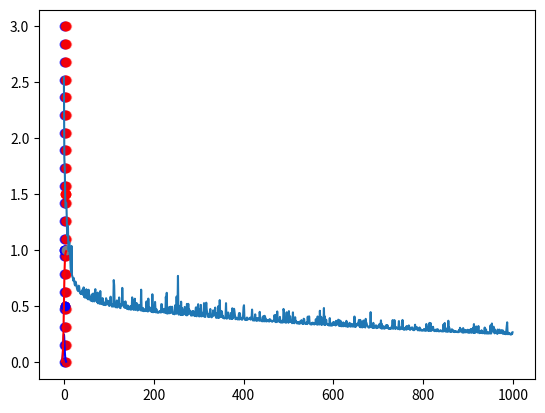

Write Python code to recreate this figure.

# coding: utf-8

# In[1]:


get_ipython().run_line_magic('matplotlib', 'inline')


# In[2]:


from matplotlib import pyplot as plt
import numpy as np


# In[3]:


data = [[3,1.5, 1],
        [ 2, 1, 0],
        [ 4,1.5,1],
        [ 3, 1, 0],
        [3.5,.5,1],
        [2, .5, 0],
        [5.5,1, 1],
        [ 1, 1, 0]]

mystery_flower = [4.5,1]


# In[4]:


# scatter plot of Data
def graph_data():
    plt.grid()

    for i in range(len(data)):
        c = 'r'
        if data[i][2] == 0:
            c = 'b'
        plt.scatter([data[i][0]], [data[i][1]], c=c)

    plt.scatter([mystery_flower[0]], [mystery_flower[1]], c='gray')

graph_data()


# In[5]:


#network
#
#    o   Flower Type
#  /   \   w1,w2,b
# o     o  length, width of petal


# In[6]:


#activation functions

def sigmoid(x):
    return 1/(1+np.exp(-x))

def sigmoid_p(x):
    return sigmoid(x) * (1-sigmoid(x))


# In[7]:


T = np.linspace(-5,5,100)
sigmoid_p(T)
plt.plot(T,sigmoid_p(T), c ='b')
plt.plot(T,sigmoid(T), c = 'r')


# In[8]:


# training the network

def train():
    #initialize weights
    w1 = np.random.randn()
    w2 = np.random.randn()
    b = np.random.randn()

    iterations = 100000
    learning_rate = 0.1
    costs = []

    for i in range(iterations):

        ri = np.random.randint(len(data))
        point = data[ri]

        z = point[0] * w1 + point[1] * w2 + b
        pred = sigmoid(z)

        target = point[2]


        cost = np.square(pred - target)


        if i % 100 == 0:
            c = 0
            for j in range(len(data)):
                p = data[j]
                p_pred = sigmoid(w1 * p[0] + w2 * p[1] + b)
                c += np.square(p_pred - p[2])
            costs.append(c)

        dcost_dpred = 2 * (pred - target)
        dpred_dz = sigmoid_p(z)

        dz_dw1 = point[0]
        dz_dw2 = point[1]
        dz_db = 1

        dcost_dz = dcost_dpred * dpred_dz

        dcost_dw1 = dcost_dz * dz_dw1
        dcost_dw2 = dcost_dz * dz_dw2
        dcost_db = dcost_dz * dz_db

        w1 = w1 - learning_rate * dcost_dw1
        w2 = w2 - learning_rate * dcost_dw2
        b = b - learning_rate * dcost_db

    return costs, w1, w2, b

costs, w1, w2, b = train()

fig = plt.plot(costs)


# In[9]:


#predicts what the Mystery flower is.

z = w1 * mystery_flower[0] + w2 * mystery_flower[1]+b
pred = sigmoid(z)

if(pred >= .5):
    print(pred)
    print("The Flower is Red")
else:
    print(pred)
    print("The Flower is Blue")


# In[10]:


# Network Predictions Visually Represented
for x in np.linspace(0, 6, 20):
    for y in np.linspace(0, 3, 20):
        pred = sigmoid(w1 * x + w2 * y + b)
        c = 'b'
        if pred > .5:
            c = 'r'
        plt.scatter([x],[y],c=c, alpha=.2)

graph_data()
